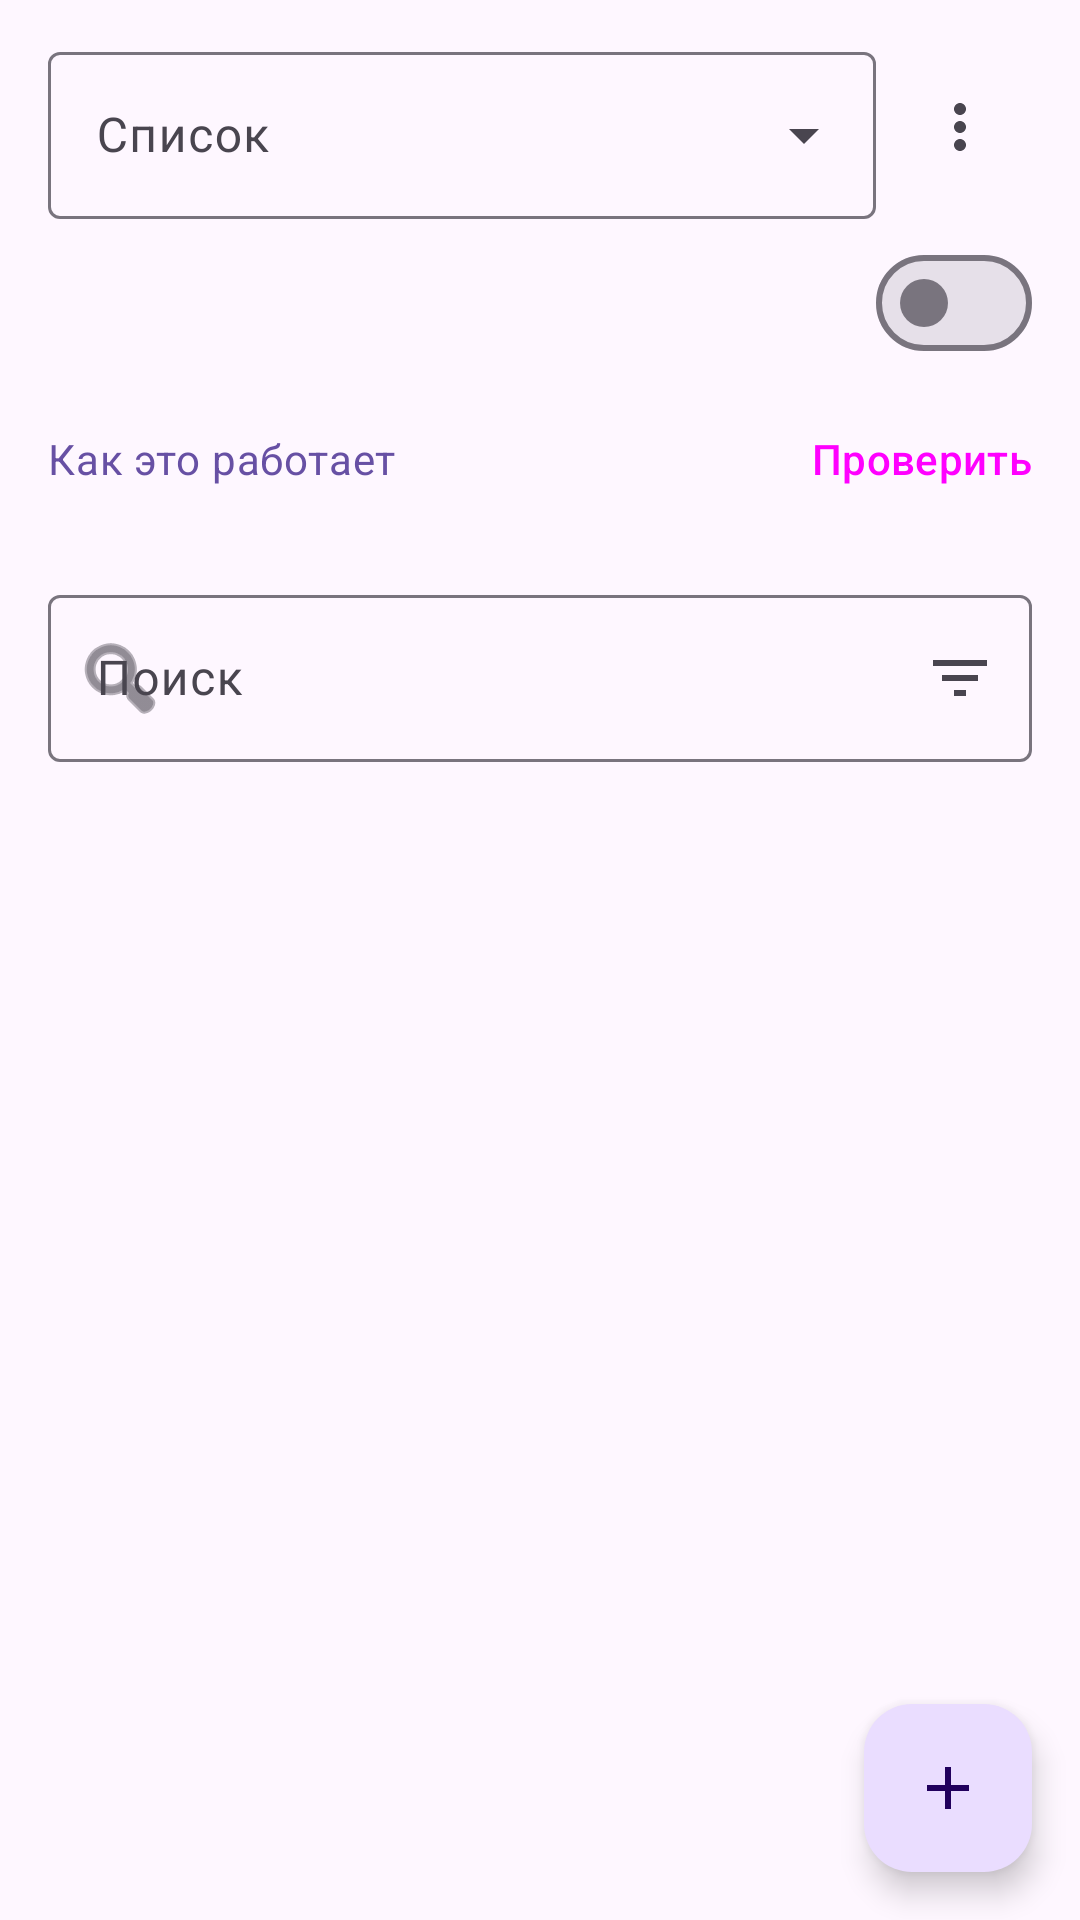

Here is an Android app screen rendered from its layout file. Give the layout XML and the strings, colors and styles it references.
<!-- AndroidManifest.xml: application theme Theme.RuVoice -->
<!-- res/layout/fragment_dict_list.xml -->
<?xml version="1.0" encoding="utf-8"?>
<FrameLayout xmlns:android="http://schemas.android.com/apk/res/android"
    xmlns:app="http://schemas.android.com/apk/res-auto"
    android:layout_width="match_parent"
    android:layout_height="match_parent">

    <LinearLayout
        android:orientation="vertical"
        android:layout_width="match_parent"
        android:layout_height="match_parent">

        
        <androidx.core.widget.NestedScrollView
            android:layout_width="match_parent"
            android:layout_height="wrap_content">
        <LinearLayout
            android:orientation="vertical"
            android:layout_width="match_parent"
            android:layout_height="wrap_content">

        <LinearLayout
            android:orientation="horizontal"
            android:gravity="center_vertical"
            android:layout_width="match_parent"
            android:layout_height="wrap_content"
            android:layout_marginHorizontal="16dp"
            android:layout_marginTop="12dp">
            <com.google.android.material.textfield.TextInputLayout
                style="@style/Widget.Material3.TextInputLayout.OutlinedBox.ExposedDropdownMenu"
                android:layout_width="0dp"
                android:layout_weight="1"
                android:layout_height="wrap_content"
                android:hint="@string/dict_list">
                <com.google.android.material.textfield.MaterialAutoCompleteTextView
                    android:id="@+id/dictName"
                    android:layout_width="match_parent"
                    android:layout_height="wrap_content"
                    android:inputType="none"
                    android:saveEnabled="false" />
            </com.google.android.material.textfield.TextInputLayout>
            <ImageButton
                android:id="@+id/dictMenu"
                android:layout_width="48dp"
                android:layout_height="48dp"
                android:layout_marginStart="4dp"
                android:background="?attr/selectableItemBackgroundBorderless"
                android:contentDescription="@string/dict_menu"
                app:tint="?attr/colorOnSurfaceVariant"
                android:src="@drawable/ic_more_vert" />
        </LinearLayout>

        <com.google.android.material.materialswitch.MaterialSwitch
            android:id="@+id/dictOn"
            android:layout_width="match_parent"
            android:layout_height="wrap_content"
            android:layout_marginHorizontal="16dp"
            android:layout_marginTop="4dp"
            android:paddingVertical="8dp"
            android:textAppearance="?attr/textAppearanceBodyMedium" />

        <LinearLayout
            android:orientation="horizontal"
            android:gravity="center_vertical"
            android:layout_width="match_parent"
            android:layout_height="wrap_content"
            android:layout_marginHorizontal="16dp"
            android:layout_marginTop="4dp">
            <TextView
                android:id="@+id/help"
                android:focusable="true"
                android:background="?attr/selectableItemBackground"
                style="@style/SectionHint"
                android:layout_width="wrap_content"
                android:layout_marginBottom="0dp"
                android:paddingVertical="4dp"
                android:minHeight="48dp"
                android:gravity="center_vertical"
                android:textColor="?attr/colorPrimary"
                android:text="@string/help_link" />
            <Space
                android:layout_width="0dp"
                android:layout_weight="1"
                android:layout_height="0dp" />
            <Button
                android:id="@+id/check"
                style="@style/Widget.Material3.Button.TextButton"
                android:layout_width="wrap_content"
                android:layout_height="wrap_content"
                android:layout_marginEnd="-12dp"
                android:text="@string/check" />
        </LinearLayout>

        <com.google.android.material.textfield.TextInputLayout
            android:id="@+id/filterLayout"
            style="@style/Widget.Material3.TextInputLayout.OutlinedBox"
            android:layout_width="match_parent"
            android:layout_height="wrap_content"
            android:layout_margin="16dp"
            android:hint="@string/filter_hint"
            app:startIconDrawable="@android:drawable/ic_menu_search"
            app:endIconMode="custom"
            app:endIconDrawable="@drawable/ic_filter_list"
            app:endIconContentDescription="@string/search_scope">
            <com.google.android.material.textfield.TextInputEditText
                android:id="@+id/filter"
                android:layout_width="match_parent"
                android:layout_height="wrap_content"
                android:inputType="text" />
        </com.google.android.material.textfield.TextInputLayout>

        <LinearLayout
            android:id="@+id/cacheRow"
            android:orientation="horizontal"
            android:gravity="center_vertical"
            android:visibility="gone"
            android:layout_width="match_parent"
            android:layout_height="wrap_content"
            android:layout_marginHorizontal="16dp"
            android:layout_marginBottom="8dp">
            <com.google.android.material.progressindicator.LinearProgressIndicator
                android:id="@+id/cacheBar"
                android:layout_width="0dp"
                android:layout_weight="1"
                android:layout_height="wrap_content"
                android:max="100" />
            <TextView
                android:id="@+id/cacheText"
                android:layout_width="wrap_content"
                android:layout_height="wrap_content"
                android:layout_marginStart="12dp"
                android:textAppearance="?attr/textAppearanceBodySmall"
                android:textColor="?attr/colorOnSurfaceVariant" />
        </LinearLayout>
        </LinearLayout>
        </androidx.core.widget.NestedScrollView>

        <FrameLayout
            android:layout_width="match_parent"
            android:layout_height="0dp"
            android:layout_weight="1">

            
            <androidx.core.widget.NestedScrollView
                android:layout_width="match_parent"
                android:layout_height="match_parent"
                android:fillViewport="true">
                <TextView
                    android:id="@+id/empty"
                    android:layout_width="match_parent"
                    android:layout_height="wrap_content"
                    android:layout_gravity="center"
                    android:layout_margin="32dp"
                    android:gravity="center"
                    android:textAppearance="?attr/textAppearanceBodyLarge"
                    android:textColor="?attr/colorOnSurfaceVariant" />
            </androidx.core.widget.NestedScrollView>

            <androidx.recyclerview.widget.RecyclerView
                android:id="@+id/list"
                android:layout_width="match_parent"
                android:layout_height="match_parent"
                android:clipToPadding="false"
                android:paddingBottom="88dp" />
        </FrameLayout>
    </LinearLayout>

    <com.google.android.material.floatingactionbutton.FloatingActionButton
        android:id="@+id/add"
        android:layout_width="wrap_content"
        android:layout_height="wrap_content"
        android:layout_gravity="bottom|end"
        android:layout_margin="16dp"
        android:contentDescription="@string/add"
        app:srcCompat="@drawable/ic_add" />
</FrameLayout>
<!-- resources referenced by this layout -->
<resources>
  <!-- drawable ic_add (drawable) -->
  <vector xmlns:android="http://schemas.android.com/apk/res/android"
      android:width="24dp" android:height="24dp"
      android:viewportWidth="24" android:viewportHeight="24">
      <path android:fillColor="@android:color/white" android:pathData="M19,13h-6v6h-2v-6H5v-2h6V5h2v6h6z" />
  </vector>
  <!-- drawable ic_filter_list (drawable) -->
  <vector xmlns:android="http://schemas.android.com/apk/res/android"
      android:width="24dp" android:height="24dp"
      android:viewportWidth="24" android:viewportHeight="24"
      android:tint="?attr/colorControlNormal">
      <path android:fillColor="@android:color/white" android:pathData="M10,18h4v-2h-4v2zM3,6v2h18V6H3zm3,7h12v-2H6v2z" />
  </vector>
  <!-- drawable ic_more_vert (drawable) -->
  <vector xmlns:android="http://schemas.android.com/apk/res/android"
      android:width="24dp" android:height="24dp"
      android:viewportWidth="24" android:viewportHeight="24">
      <path android:fillColor="@android:color/white" android:pathData="M12,8c1.1,0 2,-0.9 2,-2s-0.9,-2 -2,-2 -2,0.9 -2,2 0.9,2 2,2zM12,10c-1.1,0 -2,0.9 -2,2s0.9,2 2,2 2,-0.9 2,-2 -0.9,-2 -2,-2zM12,16c-1.1,0 -2,0.9 -2,2s0.9,2 2,2 2,-0.9 2,-2 -0.9,-2 -2,-2z" />
  </vector>
  <string name="add">Добавить</string>
  <string name="check">Проверить</string>
  <string name="dict_list">Список</string>
  <string name="dict_menu">Действия со списком</string>
  <string name="filter_hint">Поиск</string>
  <string name="help_link">Как это работает</string>
  <string name="search_scope">Где искать</string>
  <style name="SectionHint">
          <item name="android:layout_width">match_parent</item>
          <item name="android:layout_height">wrap_content</item>
          <item name="android:layout_marginBottom">12dp</item>
          <item name="android:textAppearance">?attr/textAppearanceBodyMedium</item>
          <item name="android:textColor">?attr/colorOnSurfaceVariant</item>
      </style>
  <style name="Theme.RuVoice" parent="Theme.Material3.DayNight.NoActionBar">
          <item name="materialAlertDialogTheme">@style/ThemeOverlay.RuVoice.Dialog</item>
      </style>
  <style name="ThemeOverlay.RuVoice.Dialog" parent="ThemeOverlay.Material3.MaterialAlertDialog">
          <item name="android:windowMinWidthMinor">100%</item>
          <item name="alertDialogStyle">@style/RuVoice.Dialog</item>
      </style>
  <style name="RuVoice.Dialog" parent="MaterialAlertDialog.Material3">
          <item name="backgroundInsetStart">2dp</item>
          <item name="backgroundInsetEnd">2dp</item>
          <item name="backgroundInsetTop">16dp</item>
          <item name="backgroundInsetBottom">16dp</item>
      </style>
</resources>
